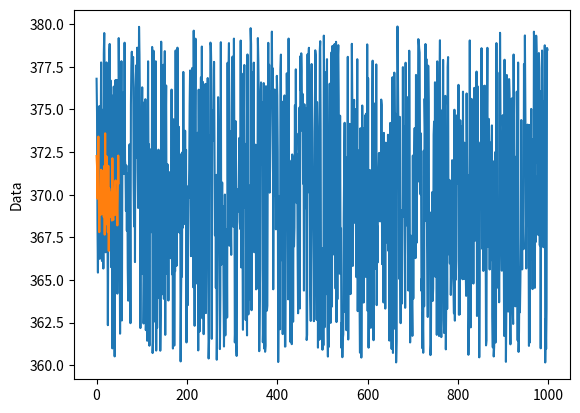

Python code for this plot:
import matplotlib.pyplot as plt
import random
import pandas as pd
import statistics as ss

#sample size = tamaño de la ventana o del periodo sobre el cual sera el promedio 
def smooth_curve_average(points, sample_size):

    smoothed_points = []

    #recuerda que rango es (inicio, stop, step)
    for x in range(0, len(points), sample_size):
        #guardar en una lista los elementos del subconjunto
        subconjunto = points[x:x+sample_size] 
        promedioSubconjunto = sum(subconjunto) / len(subconjunto)
        #se regresa lista con promedios 
        smoothed_points.append(promedioSubconjunto)
    return smoothed_points

def smooth_curve_exponential(points, factor=0.9):
    smoothed_points = []

    for x in range(1, len(points)):
        linea = points[x-1]*factor + points[x]*(1-factor)
        smoothed_points.append(linea)

    return smoothed_points

sample_size = 20
data_series = []
peaks = []

random.seed(0)

while len(data_series) < 1000:
    data_series.append(random.uniform(360, 380))

data_series_smooth_ex = smooth_curve_exponential(data_series, 0.95)
data_series_smooth_av = smooth_curve_average(data_series, 20)

#plt.plot(data_series)
#naranja exponencial
plt.plot(data_series_smooth_ex)
#azul avarage
plt.plot(data_series_smooth_av)
plt.plot()
plt.ylabel("Data")

plt.show()


